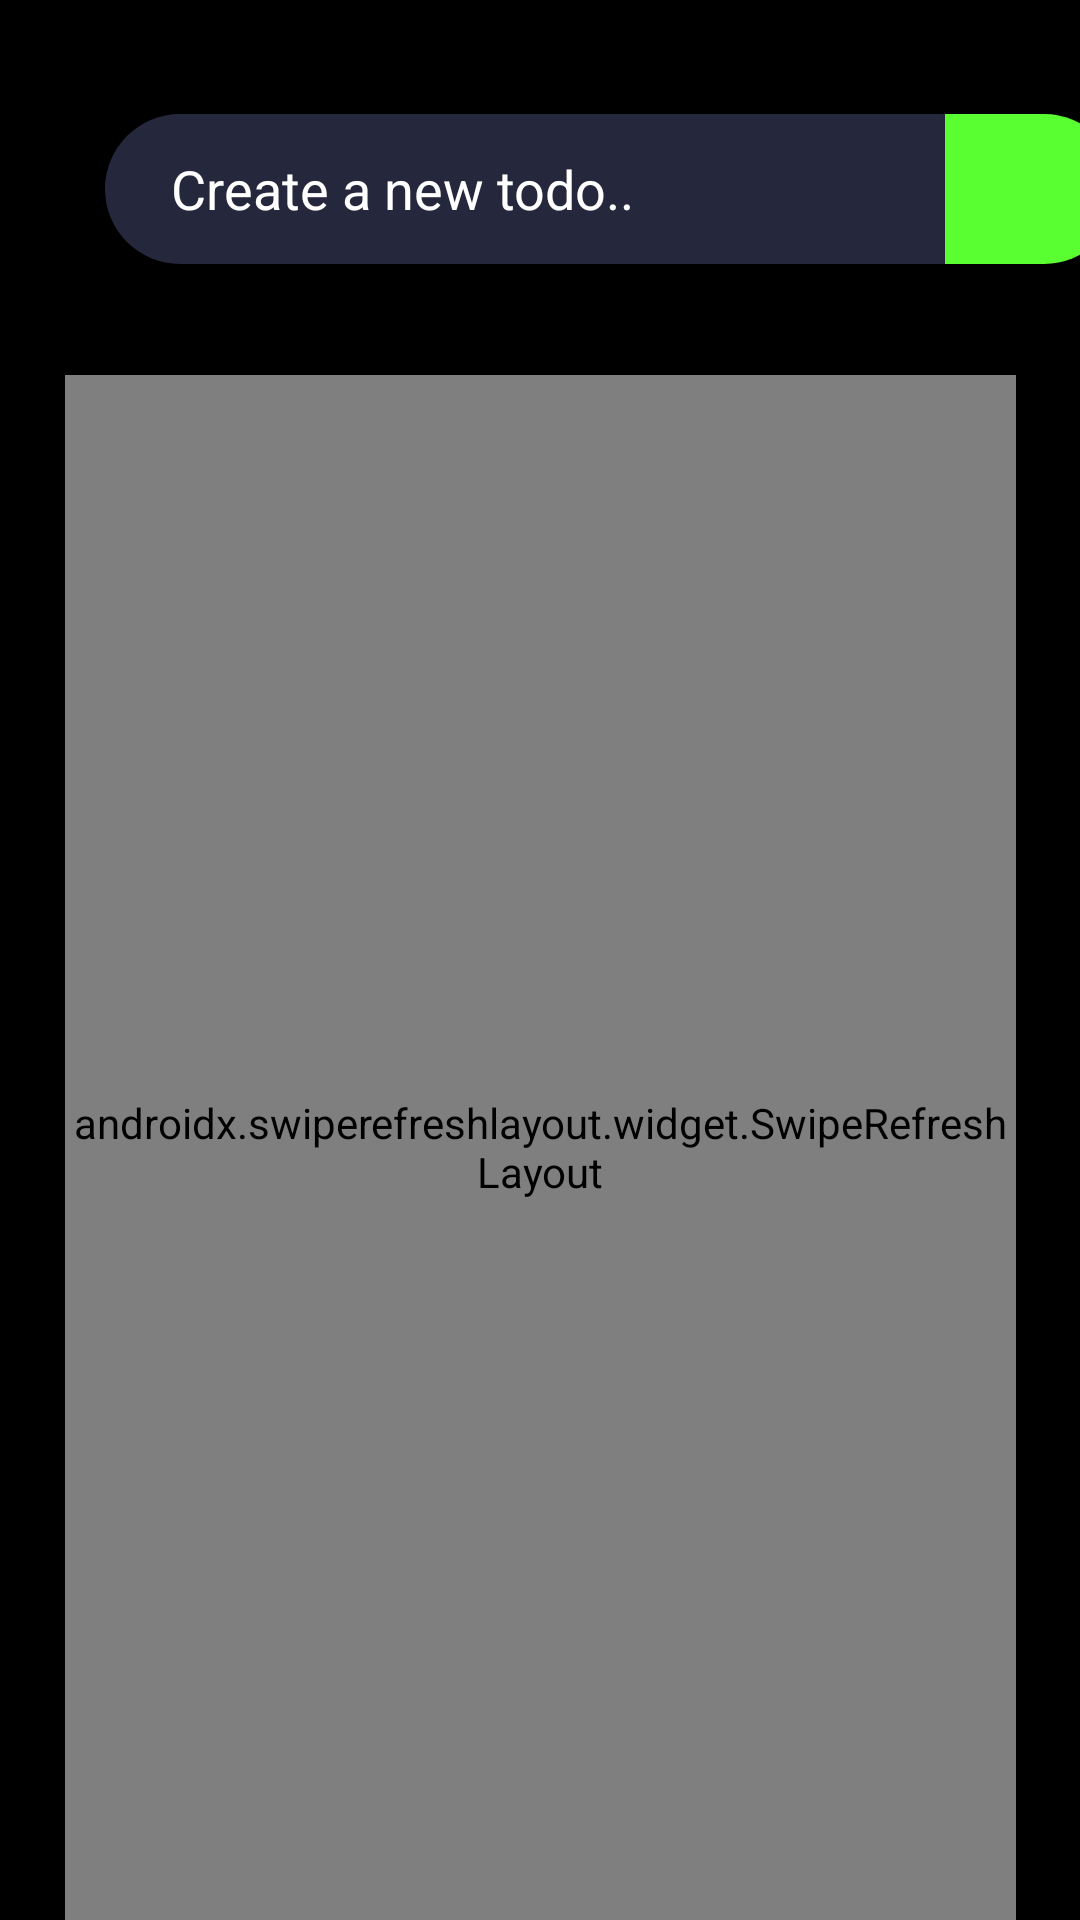

Here is an Android app screen rendered from its layout file. Give the layout XML and the strings, colors and styles it references.
<!-- AndroidManifest.xml: application theme Theme.month5_lesson6 -->
<!-- res/layout/activity_main.xml -->
<?xml version="1.0" encoding="utf-8"?>
<androidx.constraintlayout.widget.ConstraintLayout xmlns:android="http://schemas.android.com/apk/res/android"
    xmlns:app="http://schemas.android.com/apk/res-auto"
    xmlns:tools="http://schemas.android.com/tools"
    android:layout_width="match_parent"
    android:layout_height="match_parent"
    android:background="@color/black"
    tools:context=".ui.MainActivity">

    <EditText
        android:textColor="@color/white"
        android:textColorHint="@color/white"
        android:layout_marginTop="38dp"
        android:hint="@string/new_todo"
        android:paddingHorizontal="22dp"
        android:background="@drawable/back2"
        android:importantForAutofill="no"
        app:layout_constraintTop_toTopOf="parent"
        app:layout_constraintStart_toStartOf="parent"
        android:layout_marginStart="35dp"
        android:inputType="text"
        android:id="@+id/general_edit"
        android:layout_width="280dp"
        android:layout_height="50dp"
        />

    <Button
        android:layout_marginTop="38dp"
        android:background="@drawable/back1"
        android:drawableStart="@drawable/btn_vector"
        android:paddingHorizontal="17dp"
        android:id="@+id/btn"
        android:layout_width="58dp"
        android:layout_height="50dp"
        app:layout_constraintStart_toEndOf="@id/general_edit"
        app:layout_constraintTop_toTopOf="parent" />

    <androidx.swiperefreshlayout.widget.SwipeRefreshLayout
        android:layout_marginTop="37dp"
        app:layout_constraintBottom_toBottomOf="parent"
        app:layout_constraintEnd_toEndOf="parent"
        app:layout_constraintStart_toStartOf="parent"
        android:layout_width="317dp"
        android:id="@+id/main_container"
        android:layout_height="0dp"
        app:layout_constraintTop_toBottomOf="@id/btn"
   >
        <androidx.recyclerview.widget.RecyclerView
            android:id="@+id/rv"
            app:layoutManager="androidx.recyclerview.widget.LinearLayoutManager"
            tools:listitem="@layout/item"
            android:layout_width="match_parent"
            android:layout_height="wrap_content"
         />
    </androidx.swiperefreshlayout.widget.SwipeRefreshLayout>
</androidx.constraintlayout.widget.ConstraintLayout>
<!-- res/layout/item.xml (included above) -->
<?xml version="1.0" encoding="utf-8"?>
<LinearLayout xmlns:android="http://schemas.android.com/apk/res/android"
    android:layout_width="match_parent"
    android:layout_height="wrap_content"
    android:orientation="vertical"
    android:background="@color/blue">
    <LinearLayout
        android:layout_width="match_parent"
        android:layout_height="wrap_content"
        android:orientation="horizontal"
        android:id="@+id/main_layout"
        android:padding="23dp">
        <TextView
            android:layout_height="wrap_content"
            android:textSize="22sp"
            android:text="@string/app_name"
            android:textColor="@color/white"
            android:id="@+id/item_tv"
            android:layout_width="0dp"
            android:layout_weight="7"
            />
        <TextView
            android:layout_height="wrap_content"
            android:layout_weight="3"
            android:text="@string/app_name"
            android:textColor="@color/white"
            android:id="@+id/time_view"
            android:layout_width="0dp"
            android:textSize="15sp"/>
    </LinearLayout>
    <View
        android:layout_width="match_parent"
        android:layout_height="1dp"
        android:background="@color/razz"/>

</LinearLayout>
<!-- resources referenced by this layout -->
<resources>
  <color name="black">#FF000000</color>
  <color name="blue">#25273C</color>
  <color name="razz">#AD02FE</color>
  <color name="white">#FFFFFFFF</color>
  <!-- drawable back1 (drawable) -->
  <?xml version="1.0" encoding="utf-8"?>
  <shape xmlns:android="http://schemas.android.com/apk/res/android">
      <corners
          android:topRightRadius="42dp"
          android:bottomRightRadius="42dp"/>
      <solid
          android:color="@color/green"/>
  
  </shape>
  <!-- drawable back2 (drawable) -->
  <?xml version="1.0" encoding="utf-8"?>
  <shape xmlns:android="http://schemas.android.com/apk/res/android">
      <corners
          android:bottomLeftRadius="42dp"
          android:topLeftRadius="42dp"/>
      <solid
          android:color="@color/blue"/>
  
  
  </shape>
  <string name="app_name">month5_lesson6</string>&gt;
  <string name="new_todo">Create a new todo..</string>
  <style name="Theme.month5_lesson6" parent="Theme.MaterialComponents.DayNight.NoActionBar.Bridge">
          
          <item name="colorPrimary">@color/purple_500</item>
          <item name="colorPrimaryVariant">@color/purple_700</item>
          <item name="colorOnPrimary">@color/white</item>
          
          <item name="colorSecondary">@color/teal_200</item>
          <item name="colorSecondaryVariant">@color/teal_700</item>
          <item name="colorOnSecondary">@color/black</item>
          
          <item name="android:statusBarColor">?attr/colorPrimaryVariant</item>
          
      </style>
  <color name="green">#5AFF31</color>
  <color name="purple_500">#FF6200EE</color>
  <color name="purple_700">#FF3700B3</color>
  <color name="teal_200">#FF03DAC5</color>
  <color name="teal_700">#FF018786</color>
</resources>
